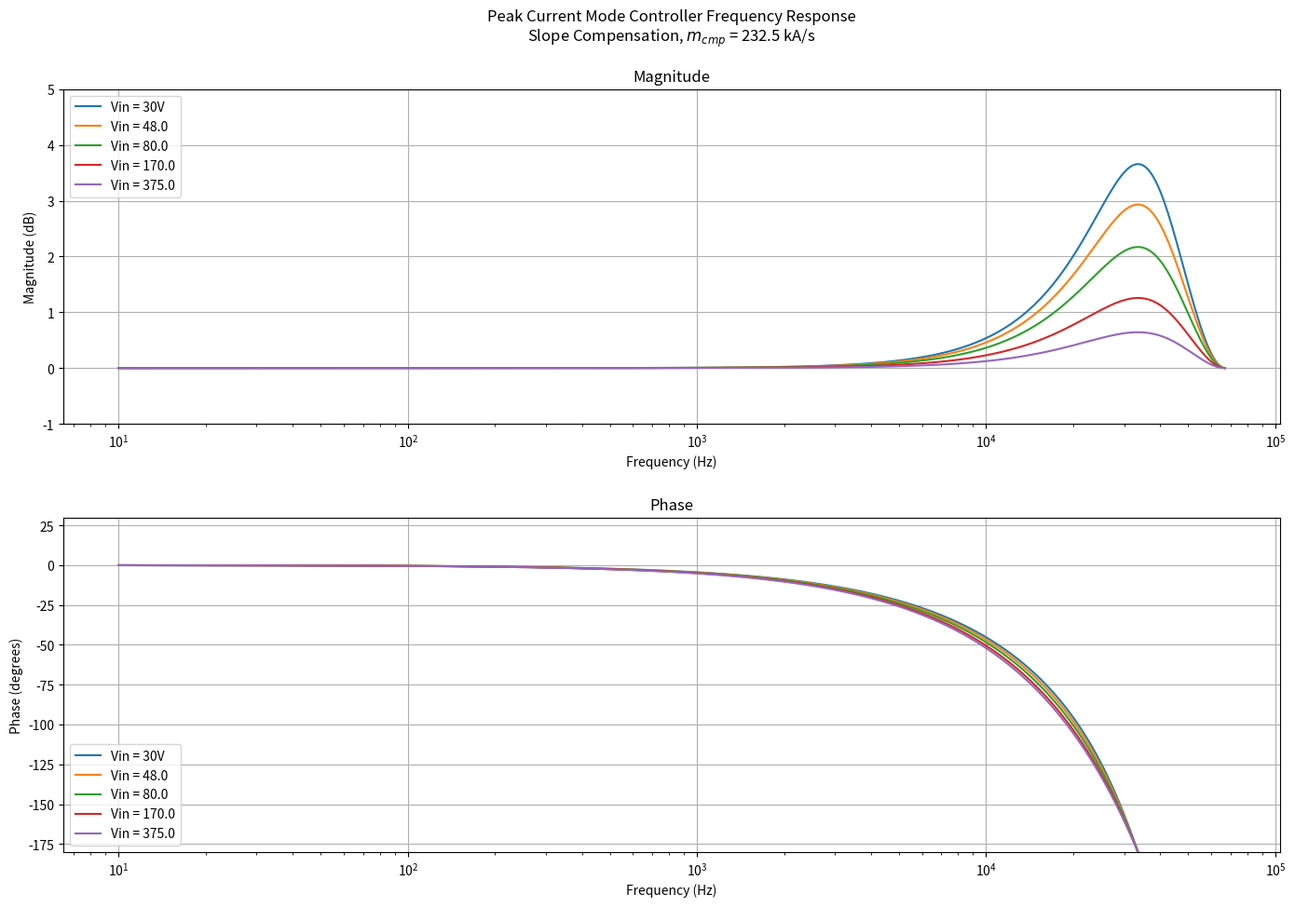

Source code (Python):
import numpy as np
import matplotlib.pyplot as plt

kHz=1000.0
uH=1.0e-6

Fs = 67.7*kHz
gpk = 2.0
nps = 32.0/8.0
lm = 200.0*uH
vmin=22.0
vmax = 375.0
vo = 15.0+1.0
fsw = Fs
Ts = 1.0/Fs
Tus = np.array(1e6*Ts)

rcs=27.0
ncs=100.0
gcs=rcs/ncs #V/A
mdx = vo*nps/lm
mcmpx = 0.75*mdx
mvcs = gcs*mcmpx
cramp = 10.0e-9 #Ramp synthesizer capacitance
vramp = 15.0 #Ramp synthesizer 'on' state voltage
dVramp = mvcs*Ts
rramp = (vramp-dVramp)/(mvcs*cramp)
print(f"Down-slope, reflected to primary: {mdx/1000.0:.1f} kA/s")
print(f"Slope compensation, 75% down-slope:  {0.75*mdx/1000.0:.1f} kA/s")
print(f"Current sense voltage ramp: {mvcs/1000.0:.1f} kV/s")
print(f"Ramp synth R&C: {cramp*1e9:.2f} nF & {rramp/1000:.1f} kOhm")
print(f"Ramp capacitor voltage change: {dVramp:.2f} V")

def get_freqz(Fmax=260.0*kHz, Fmin=10.0, ptsPerDec=100.0, Fsw=67.0*kHz,Vin=30.0,Vout=15.0,Vbr=1.8,Vd=0.5,Lm=200.0*uH,Nps=4.0, kCOMP=0.75,ZOH=True):

    mcg = (Vin - Vbr)/Lm
    mdg = (Vout + Vd)*Nps/Lm
    mcomp = kCOMP*mdg
    
    alpha = (mcomp - mdg)/(mcomp + mcg)
    beta = 1.0 - alpha
    
    fstart = np.log10(Fmin)
    fstop = np.log10(Fmax)
    ndec = fstop/fstart
    num = int(ndec*ptsPerDec + 0.5)
    Frq = np.logspace(start=fstart, stop=fstop, num=num, endpoint=True, base=10.0)
    z1 = np.exp(-1j*2.0*np.pi*Frq/Fsw)
    s=1j*2.0*np.pi*Frq
    Tsw = 1.0/Fsw
    
    Hzoh = Fsw*(1.0-np.exp(-s*Tsw))/s
    
    Hz = beta*z1/(1.0-alpha*z1)
    if ZOH:
        Hz = Hz*Hzoh
    
    HzMAG = 20.0*np.log10(np.abs(Hz))
    HzPH = np.unwrap(np.angle(Hz,deg=True), period=360.0)
    
    return Frq, HzMAG, HzPH, mcomp
   
def get_mcmpD(Fsw=100.0*kHz, Vout=12.5, Lm=18.0*uH, Nps=10.0/7.3, duty=0.5, gpeak=2.0,mcmp_const=250.0e3):
    
    g = gpeak
    md = Nps*Vout/Lm
    dp = 1.0 - duty
    #print(f"Duty = {duty:.2f}, Dp = {dp:.2f}")
    #mcmp_const = 850.0e3
    # Algebraic steps to combine to a single expression
    #mcmp = md*(1+g)/(2*g*duty) - md*dp/duty
    #mcmp = md*(1+g)/(2*g*duty) - md*(1-duty)/duty
    #mcmp = (md*(1+g) - md*2*g*(1-duty))/(2*g*duty)
    #mcmp = md*((1+g) - 2*g*(1-duty))/(2*g*duty)
    #mcmp = md*(1+g - 2*g + 2*g*duty)/(2*g*duty)
    mcmp = md*(1+ g*(2*duty - 1))/(2*g*duty)
    mcmp = md*(1/(2*duty))*(1-g)/g + md
    mcmp = (1/duty)*md*(1-g)/(2*g) + md
    mcmp_ = 0.0
    Hmag = 0.0
    Hx = 0.0
    if duty != 0.5:
        Hmag = 1.0/(2.0*(- 1.0)*duty + 1.0) 
        Hx = 1.0/(2.0*(- 1.0)*duty + 1.0) 
    Hy = 1.0/(2.0*(mcmp_const/md - 1.0)*duty + 1.0) 
    if duty >= (g-1)/(2*g):
        #print(f"Duty = {duty:.2f}, Dp = {dp:.2f}")
        mcmp_ = (md/Fsw)*(np.log(duty)*(1-g)/(2*g) + duty + (1-g)/(2*g) + np.log((g-1)/(2*g))*(g-1)/(2*g) )
        #Hmag = 20.0*np.log10( 1.0/(2.0*(mcmp_const/md - 1.0)*duty + 1.0) )
        Hmag = 1.0/(2.0*(mcmp_const/md - 1.0)*duty + 1.0) 
        Hx = 1.0/(2.0*(mcmp/md - 1.0)*duty + 1.0) 
    
    return duty, mcmp, mcmp_, Hmag, Hx, Hy

def get_mcmp(Fsw=100.0*kHz, Vin= 48.0, Vout=12.5, Lm=18.0*uH, Nps=4.0, gpeak=2.0):
    mc = Vin/Lm
    md = Nps*Vout/Lm
    
    mcmp = (1.0 + gpeak)*(mc+md)/(2.0*gpeak) - mc
    D = md/(mc + md)
    #D = Vout/(Vout+Vin/Nps)

    return D, mcmp

def dBV(v):
    return 20.0*np.log10(v)

##
## Start main prog
##

dmin,mcmp_const = get_mcmp(Fsw=Fs , Vin=vmin, Vout=vo, Lm=lm, Nps=nps, gpeak=2.0)
print(f"D = {100.0*dmin:.2f} %, mcmp = {mcmp_const/1000.0:.1f} kA/s")
print(f"md = {(vo*nps/lm)/1000.0:.1f} kA/s, mcmp_75% = {(0.75*vo*nps/lm)/1000.0:.1f} kA/s")
mcmp_const = (0.75*vo*nps/lm)

Vs = []
D = []
Dx = []
mcmp = []
mcmpx = []
acmp = []
acmp_ = []
Hm = []
Hx = []
Hy = []


ac = 0.0
dstart = 0.0

Vs.append(0.0)
D.append(0.0)
Dx.append(0.0)
mcmp.append(0.0)
mcmpx.append(0.0)
acmp.append(0.0)
acmp_.append(0.0)
Hm.append(1.0)
Hx.append(1.0)
Hy.append(1.0)

for Vi in np.arange(vmax,vmin,-1.0):
    d0, m0 = get_mcmp(Fsw=fsw, Vin=Vi+1.0, Vout=vo, Lm=lm, Nps=nps, gpeak=gpk)
    da, ma = get_mcmp(Fsw=fsw, Vin=Vi, Vout=vo, Lm=lm, Nps=nps, gpeak=gpk)
    db, mb, mb_, hmag, hx, hy = get_mcmpD(Fsw=fsw, Vout=vo, Lm=lm, Nps=nps, duty=da, gpeak=gpk,mcmp_const=mcmp_const)
    
    if(ma > 0.0):
        #print(f"ma>0: ma={ma}, da={da:.2f}")
        ac += (da-d0)*ma/fsw
    else:
        #print(f"ma<=0: ma={ma}, da={da:.2f}")
        ma = 0.0
        mb = 0.0
        dstart = da
    
    Vs.append(Vi)
    D.append(da)
    Dx.append(db)
    mcmp.append(ma)
    mcmpx.append(mb*1.0e-3)
    acmp.append(ac)
    acmp_.append(mb_)
    Hm.append(hmag)
    Hx.append(hx)
    Hy.append(hy)
    #quit()

usezoh = False
Fn, Hmag, Hphase, mcmp = get_freqz(Fmax=67.0*kHz, Fmin=10.0, ptsPerDec=100.0,Fsw=67.0*kHz,Vin=30.0,Vout=15.0,Vbr=1.8,Vd=0.5,Lm=200.0*uH,Nps=4.0, kCOMP=0.75, ZOH=usezoh)

figH = plt.figure(figsize=(14, 10))

plt.subplot(211)

plt.semilogx(Fn, Hmag, label="Vin = 30V")
plt.title("Peak Current Mode Controller Frequency Response\nSlope Compensation, $m_{cmp}$ =" + f" {mcmp/1000.0:.1f} kA/s \n\nMagnitude")
plt.xlabel("Frequency (Hz)\n")
plt.ylabel("Magnitude (dB)")
plt.grid()
plt.legend(loc="upper left", prop={'size': 10})
plt.ylim(-1.0, 5.0)

plt.tight_layout()

plt.subplot(212)

plt.semilogx(Fn, Hphase, label="Vin = 30V")
plt.title("Phase")
plt.xlabel("Frequency (Hz)\n")
plt.ylabel("Phase (degrees)")
plt.grid()
plt.legend(loc="lower left", prop={'size': 10})
plt.ylim(-180.0, 30.0)
plt.tight_layout()

for vx in [48.0,80.0,170.0,375.0]:
    Fn, Hmag, Hphase, mcmp = get_freqz(Fmax=67.0*kHz, Fmin=10.0, ptsPerDec=100.0,Fsw=67.0*kHz,Vin=vx,Vout=15.0,Vbr=1.8,Vd=0.5,Lm=200.0*uH,Nps=4.0, kCOMP=0.75, ZOH=usezoh)
    plt.subplot(211)
    plt.semilogx(Fn, Hmag, label=f"Vin = {vx:.1f}")
    plt.legend(loc="upper left", prop={'size': 10})
    plt.subplot(212)
    plt.semilogx(Fn, Hphase, label=f"Vin = {vx:.1f}")
    plt.legend(loc="lower left", prop={'size': 10})

plt.show()

quit()
    
fig = plt.figure(figsize=(14, 10))
plt.subplot(311)

#plt.plot(D, mcmp, label="Required slope comp")
plt.plot(100.0*np.array(Dx), mcmpx, label="Slope comp to maintain 6dB peaking")
plt.title("Slope compensation needed for constant peaking gain \n as a function of duty cycle")
plt.xlabel("Duty (%)\n")
plt.ylabel("Slope Compensation (kA/s)")
plt.grid()
plt.legend(loc="lower right", prop={'size': 10})
plt.xlim(0.0, 100.0)
plt.xticks(np.linspace(0.0,100.0,21, endpoint=True))
#plt.ylim(-2.0, 16.0)

maxD = np.max(D)
maxm = np.max(mcmp)
imax = maxD*maxm/fsw
istart = -dstart*maxm/fsw
iend = imax + istart



plt.subplot(312)
D.append(maxD+0.001)
D.append(1.0)
acmp_.append(0.0)
acmp_.append(0.0)
#plt.plot(D*Tus, acmp_, label="Nonlinear slope comp")
plt.plot([0,maxD*Tus,maxD*(0.001 + Tus), Tus], [0, imax,0,0], label="Linear slope comp")
#plt.plot([0,dstart*Tus, maxD*Tus,maxD*(0.001 + Tus), Tus], [0.0,0.0, iend,0.0,0.0], dashes=[3,3], linewidth=3, label="Linear slope comp w/ offset, clipped")
print(f"Tus = {Tus} ")

plt.title("Slope compensation synthesized ramp waveforms")
plt.xlabel("Time (μs)\n")
plt.ylabel("Current (A)")
plt.grid()
plt.legend(loc="upper right", prop={'size': 10})
plt.xlim(0.0, 15.0)
plt.xticks(np.linspace(0.0,15.0,31, endpoint=True))
plt.subplot(313)

#plt.plot(100.0*np.array(Dx), dBV(Hx), label="Nonlinear slope comp")
plt.plot(100.0*np.array(Dx), dBV(Hy), label="Linear slope comp")
#plt.plot(100.0*np.array(Dx), dBV(Hm), dashes=[3,3], linewidth=3 ,label="Linear slope comp, w/ offset, clipped")

plt.title("Peaking magnitude vs Duty Cycle")
plt.xlabel("Duty (%)")
plt.ylabel("Gain (dB)")
plt.grid()
plt.legend(loc="upper right", prop={'size': 10})
plt.xlim(0.0, 100.0)
plt.xticks(np.linspace(0.0,100.0,21, endpoint=True))
plt.tight_layout()

plt.show()



        
        
        
        
